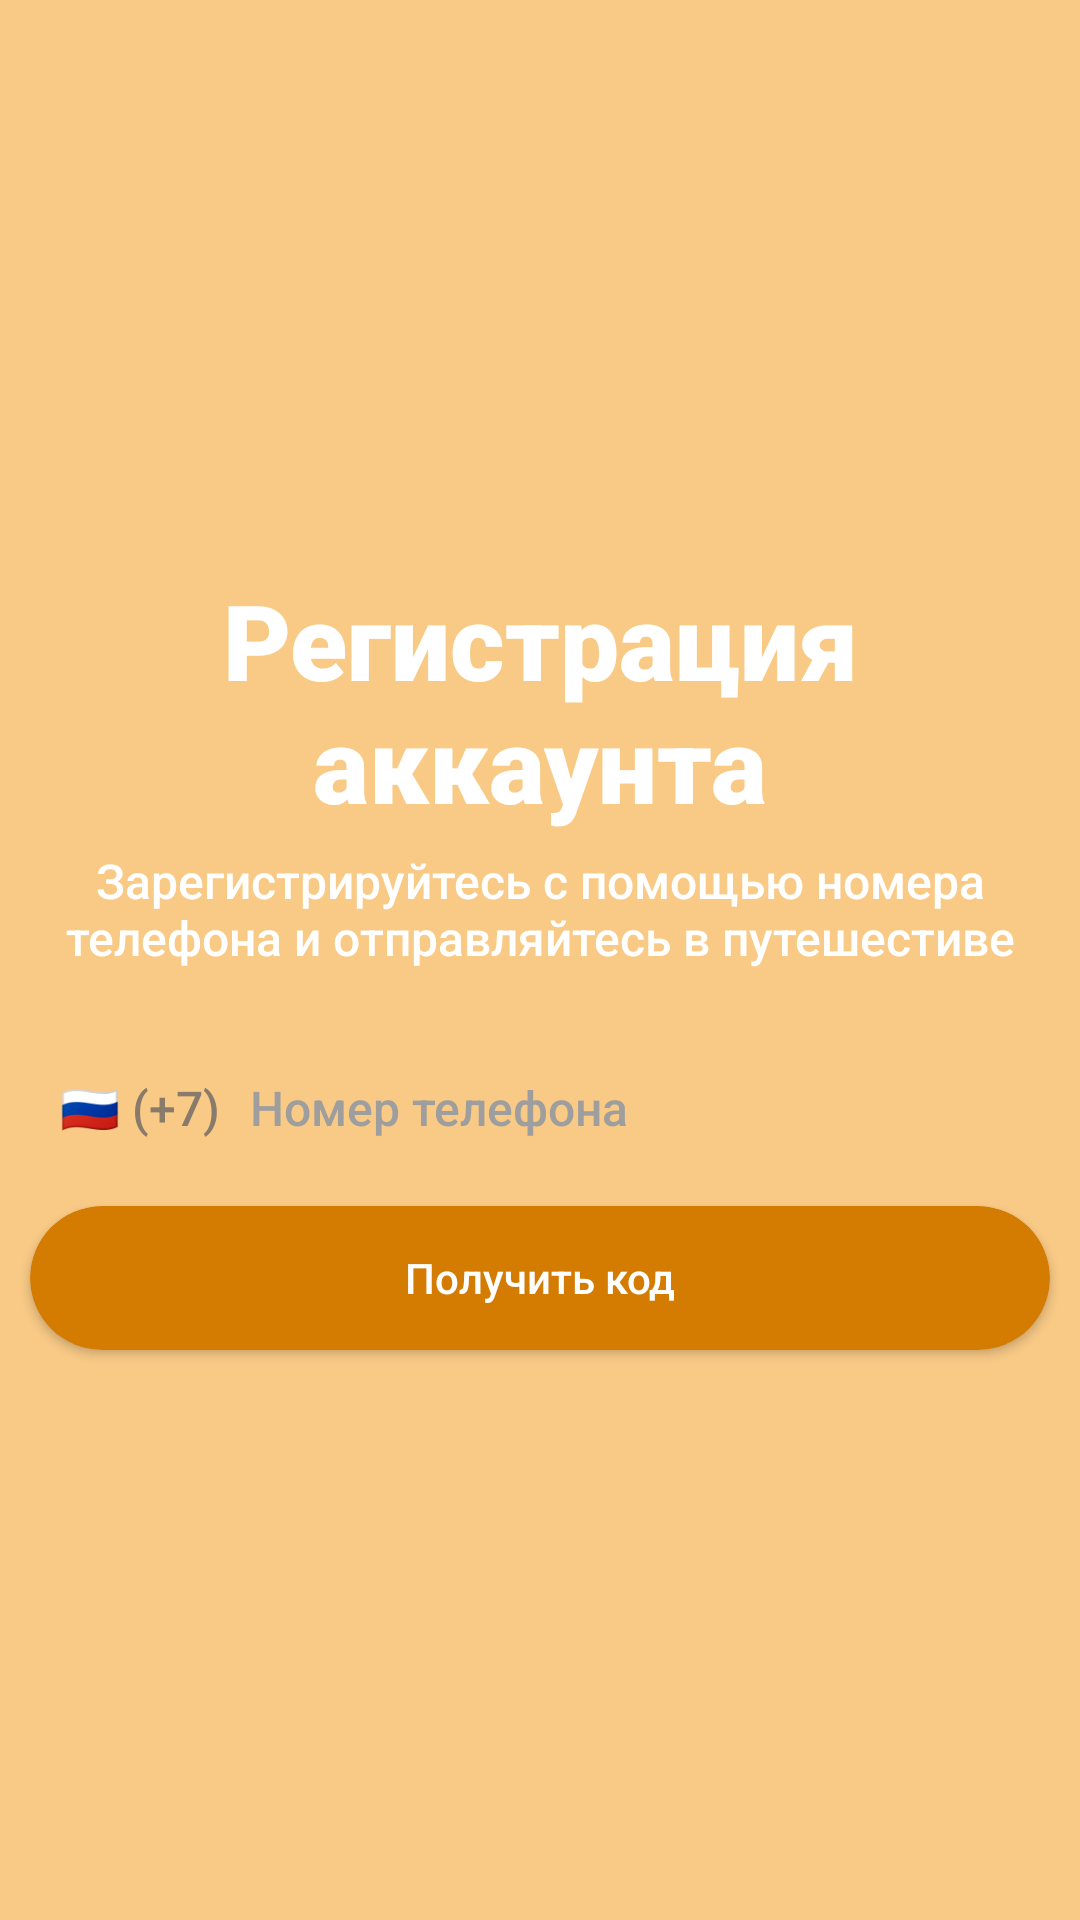

Here is an Android app screen rendered from its layout file. Give the layout XML and the strings, colors and styles it references.
<!-- AndroidManifest.xml: application theme Theme.Svetercom -->
<!-- res/layout/fragment_registration_phone_number.xml -->
<?xml version="1.0" encoding="utf-8"?>
<FrameLayout xmlns:android="http://schemas.android.com/apk/res/android"
    xmlns:tools="http://schemas.android.com/tools"
    android:layout_width="match_parent"
    android:layout_height="match_parent"
    xmlns:app="http://schemas.android.com/apk/res-auto"
    tools:context=".RegistrationPhoneNumberFragment">

    <androidx.constraintlayout.widget.ConstraintLayout
        android:layout_width="match_parent"
        android:layout_height="match_parent"
        android:background="@color/light_orange">
        <LinearLayout
            android:layout_width="match_parent"
            android:layout_height="wrap_content"
            android:orientation="vertical"
            app:layout_constraintBottom_toBottomOf="parent"
            app:layout_constraintTop_toTopOf="parent">
            <TextView
                android:id="@+id/activityTitle"
                android:layout_marginStart="10dp"
                android:layout_marginEnd="10dp"
                android:layout_width="match_parent"
                android:layout_height="wrap_content"
                android:layout_marginTop="51dp"
                android:fontFamily="sans-serif-black"
                android:gravity="center_horizontal"
                android:text="@string/registrationTitle"
                android:textColor="@color/white"
                android:textSize="35sp"
                android:layout_marginBottom="5dp"/>

            <TextView
                android:id="@+id/activitySubtitle"
                android:layout_width="match_parent"
                android:layout_height="wrap_content"
                android:fontFamily="sans-serif-medium"
                android:text="@string/registrationSubtitle"
                android:textColor="@color/white"
                android:layout_marginStart="10dp"
                android:layout_marginEnd="10dp"
                android:textSize="16sp"
                android:gravity="center_horizontal"
                android:layout_marginBottom="25dp"/>

            <LinearLayout
                android:layout_width="match_parent"
                android:layout_height="wrap_content"
                android:orientation="horizontal"
                android:layout_marginStart="10dp"
                android:layout_marginEnd="10dp"
                android:layout_marginBottom="12dp"
                android:padding="10dp"
                android:background="@drawable/white_filled_background_field">
                <TextView
                    android:layout_width="wrap_content"
                    android:layout_height="wrap_content"
                    android:text="@string/countryNumberCodeSign"
                    android:layout_marginEnd="10dp"
                    android:textColor="@color/dirty_grey"
                    android:textSize="16sp"
                    android:fontFamily="sans-serif-medium"/>
                <EditText
                    android:id="@+id/phoneNumberField"
                    android:layout_width="match_parent"
                    android:layout_height="wrap_content"
                    android:background="@color/transparent"
                    android:fontFamily="sans-serif-medium"
                    android:maxLines="1"
                    android:textSize="16sp"
                    android:inputType="numberDecimal"
                    android:textColor="@color/dirty_grey"
                    android:hint="@string/phoneNumberHint"
                    android:textColorHint="@color/light_grey"/>
            </LinearLayout>

            <androidx.cardview.widget.CardView
                android:id="@+id/getVerificationCodeButtonContainer"
                android:layout_width="match_parent"
                android:layout_height="wrap_content"
                android:layout_marginStart="10dp"
                android:layout_marginEnd="10dp"
                android:layout_marginBottom="51dp"
                app:cardCornerRadius="@dimen/filledButtonCornerRadius"
                app:cardBackgroundColor="@color/dark_orange">
                <Button
                    android:id="@+id/getVerificationCodeButton"
                    android:layout_width="match_parent"
                    android:layout_height="wrap_content"
                    android:background="@drawable/ripple_animation_light_orange_oval"
                    android:text="@string/getVerificationCodeAction"
                    android:textAllCaps="false"
                    android:textColor="@color/white"/>
            </androidx.cardview.widget.CardView>
        </LinearLayout>
    </androidx.constraintlayout.widget.ConstraintLayout>

</FrameLayout>
<!-- resources referenced by this layout -->
<resources>
  <color name="dark_orange">#D47C02</color>
  <color name="dirty_grey">#887B6B</color>
  <color name="light_grey">#9e9e9e</color>
  <color name="light_orange">#F9CA86</color>
  <color name="transparent">#00000000</color>
  <color name="white">#FFFFFFFF</color>
  <dimen name="filledButtonCornerRadius">35dp</dimen>
  <!-- drawable ripple_animation_light_orange_oval (drawable) -->
  <?xml version="1.0" encoding="utf-8"?>
  <ripple xmlns:android="http://schemas.android.com/apk/res/android"
      android:color="@color/light_orange">
      <item android:id="@android:id/mask">
          <shape android:shape="rectangle">
              <solid android:color="@color/light_orange" />
              <corners android:radius="@dimen/filledButtonCornerRadius" />
          </shape>
      </item>
  </ripple>
  <string name="countryNumberCodeSign">🇷🇺 (+7)</string>
  <string name="getVerificationCodeAction">Получить код</string>
  <string name="phoneNumberHint">Номер телефона</string>
  <string name="registrationSubtitle">Зарегистрируйтесь с помощью номера телефона и отправляйтесь в путешестиве</string>
  <string name="registrationTitle">Регистрация аккаунта</string>
  <style name="Theme.Svetercom" parent="Theme.MaterialComponents.DayNight.DarkActionBar">
          
          <item name="colorPrimary">@color/dark_green</item>
          <item name="colorPrimaryVariant">@color/dark_green</item>
          <item name="colorOnPrimary">@color/white</item>
          
          <item name="colorSecondary">@color/light_orange</item>
          <item name="colorSecondaryVariant">@color/dark_orange</item>
          <item name="colorOnSecondary">@color/dirty_grey</item>
          
          <item name="android:statusBarColor">?attr/colorPrimaryVariant</item>
          
          <item name="android:textColor">@color/dark_green</item>
      </style>
  <color name="dark_green">#606E55</color>
</resources>
